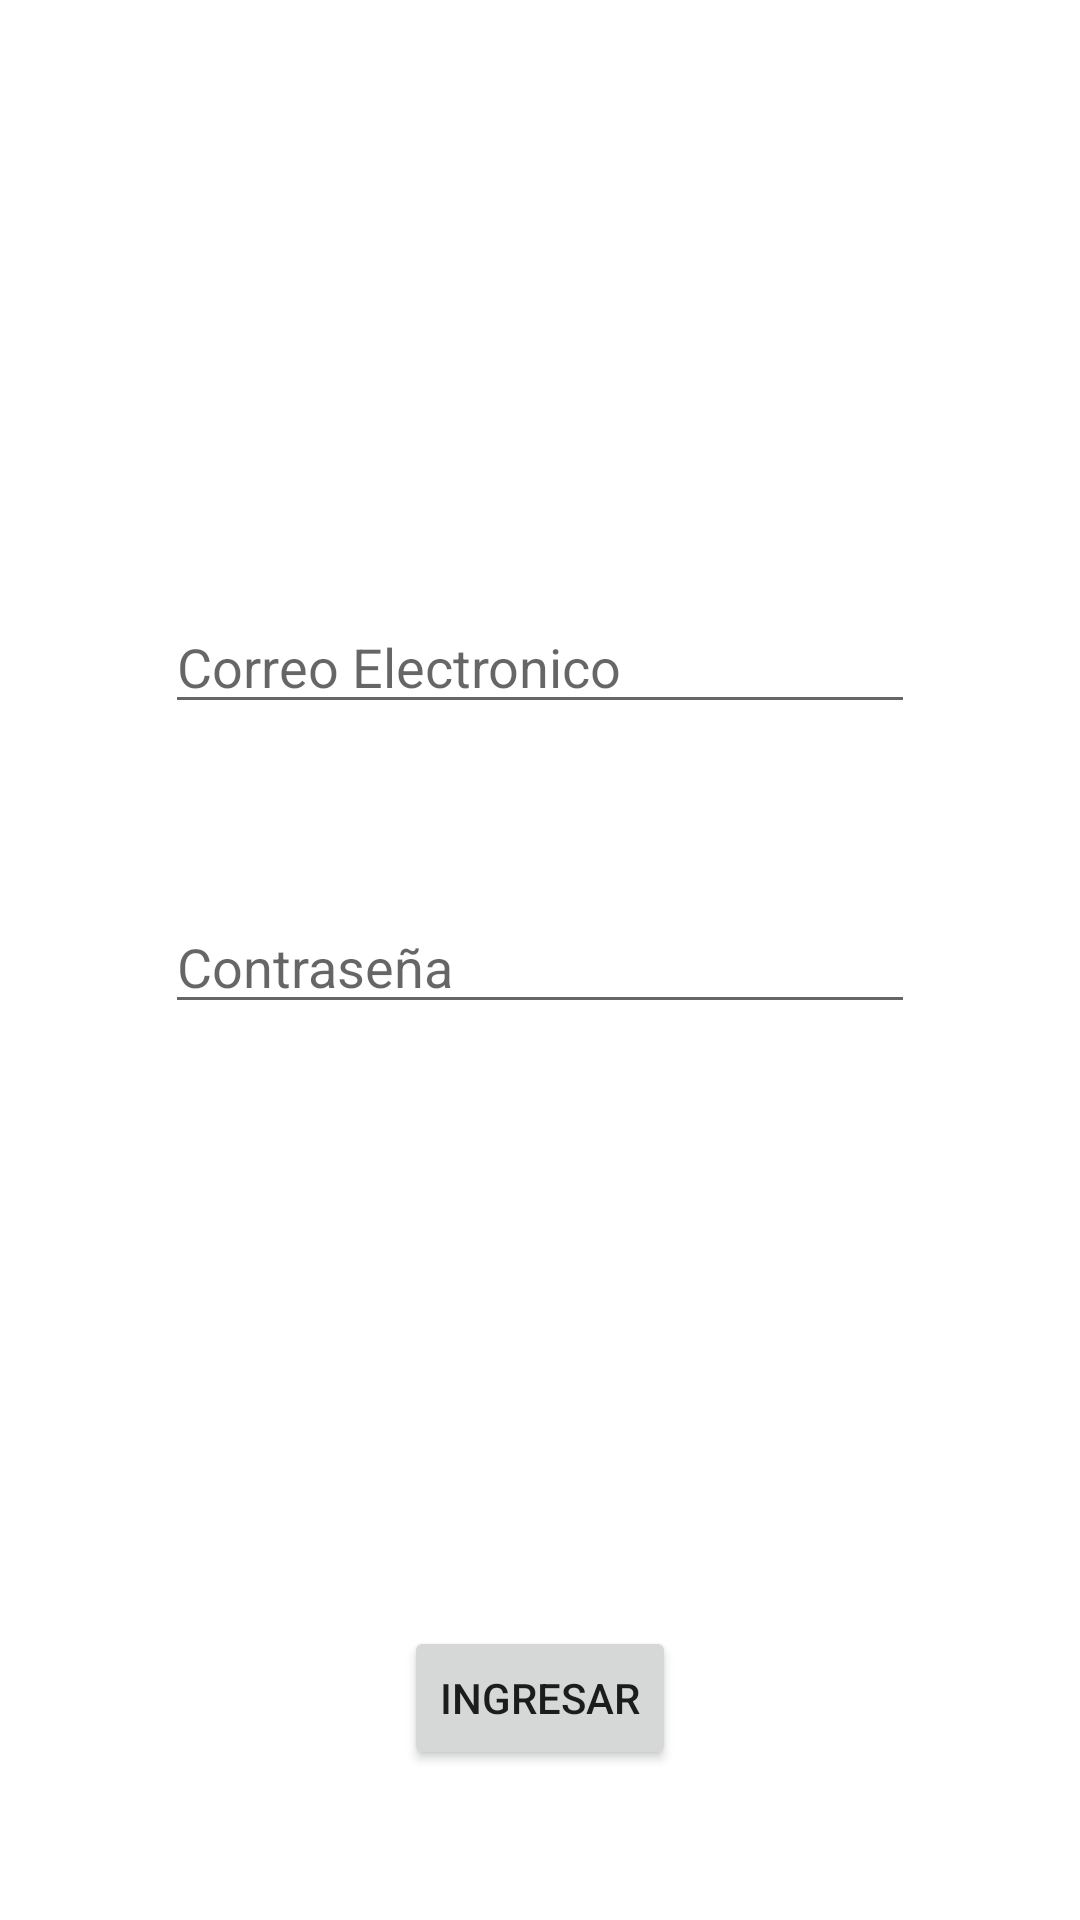

Android layout source for this screen:
<!-- AndroidManifest.xml: application theme Theme.DeliveryChile -->
<!-- res/layout/activity_main.xml -->
<?xml version="1.0" encoding="utf-8"?>
<FrameLayout xmlns:android="http://schemas.android.com/apk/res/android"
    xmlns:app="http://schemas.android.com/apk/res-auto"
    xmlns:tools="http://schemas.android.com/tools"
    android:layout_width="match_parent"
    android:layout_height="match_parent"
    tools:context=".MainActivity">

    <EditText
        android:id="@+id/edtEmail"
        android:layout_width="250dp"
        android:layout_height="wrap_content"
        android:layout_gravity="center_horizontal"
        android:layout_marginTop="200dp"
        android:inputType="textEmailAddress"
        android:hint="Correo Electronico"
        />

    <EditText
        android:id="@+id/edtPassword"
        android:layout_width="250dp"
        android:layout_height="wrap_content"
        android:layout_gravity="center_horizontal"
        android:layout_marginTop="300dp"
        android:inputType="textPassword"
        android:hint="Contraseña"
        />

    <Button
        android:id="@+id/btnIngresar"
        android:layout_width="wrap_content"
        android:layout_height="wrap_content"
        android:layout_gravity="center_horizontal|bottom"
        android:layout_marginBottom="50dp"
        android:text="Ingresar"
        />

</FrameLayout>
<!-- resources referenced by this layout -->
<resources>
  <style name="Theme.DeliveryChile" parent="Theme.MaterialComponents.DayNight.DarkActionBar">
          
          <item name="colorPrimary">@color/purple_500</item>
          <item name="colorPrimaryVariant">@color/purple_700</item>
          <item name="colorOnPrimary">@color/white</item>
          
          <item name="colorSecondary">@color/teal_200</item>
          <item name="colorSecondaryVariant">@color/teal_700</item>
          <item name="colorOnSecondary">@color/black</item>
          
          <item name="android:statusBarColor" tools:targetApi="l">?attr/colorPrimaryVariant</item>
          
      </style>
  <!-- not gathered from this repository: default colours our renderer supplied (Android Studio template values) -->
  <color name="purple_500">#FF6200EE</color>
  <color name="purple_700">#FF3700B3</color>
  <color name="teal_200">#FF03DAC5</color>
  <color name="teal_700">#FF018786</color>
  <color name="black">#FF000000</color>
  <color name="white">#FFFFFFFF</color>
</resources>
